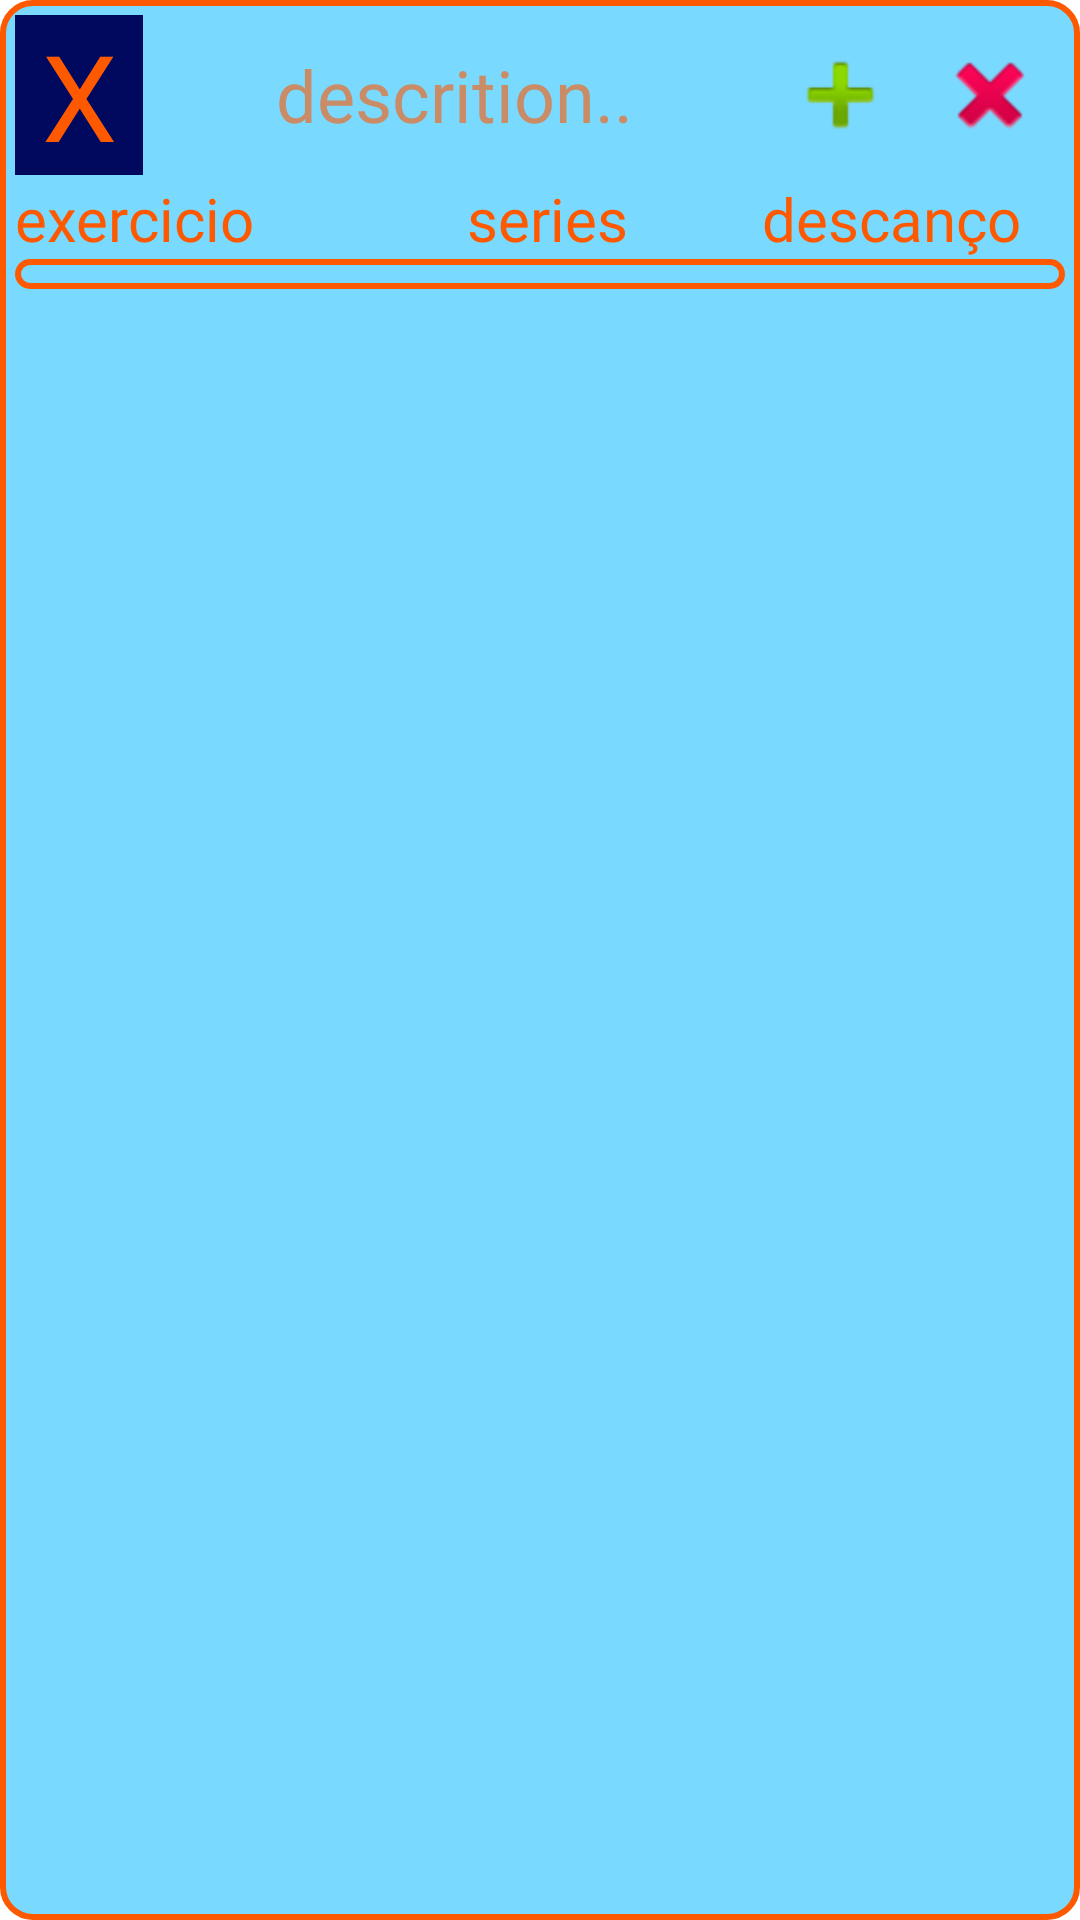

Android layout source for this screen:
<!-- AndroidManifest.xml: application theme MyApp -->
<!-- res/layout/recyclerview_showdivisions.xml -->
<?xml version="1.0" encoding="utf-8"?>
<androidx.constraintlayout.widget.ConstraintLayout xmlns:android="http://schemas.android.com/apk/res/android"
    xmlns:app="http://schemas.android.com/apk/res-auto"
    xmlns:tools="http://schemas.android.com/tools"
    android:layout_width="match_parent"
    android:layout_height="match_parent"
    android:background="@drawable/shape_titlesanddescritions">

    <LinearLayout
        android:id="@+id/linearLayout"
        android:layout_width="match_parent"
        android:layout_height="wrap_content"
        android:orientation="vertical"
        app:layout_constraintLeft_toLeftOf="parent"
        app:layout_constraintRight_toRightOf="parent"
        app:layout_constraintTop_toTopOf="parent">

        <LinearLayout
            android:id="@+id/linearLayout1"
            android:layout_width="match_parent"
            android:layout_height="wrap_content"
            android:orientation="horizontal">


            <TextView
                android:id="@+id/textviewDivisionName"
                android:layout_width="wrap_content"
                android:layout_height="wrap_content"
                android:layout_weight="1"
                android:background="@color/deepocean"
                android:backgroundTint="@color/deepocean"
                android:fontFamily="@font/aclonica"
                android:gravity="center_horizontal|center_vertical"
                android:text="X"
                android:textColor="@color/orange_star"
                android:textSize="40sp" />

            <EditText
                android:id="@+id/edittextDescrition"
                android:layout_width="wrap_content"
                android:layout_height="match_parent"
                android:layout_weight="5"
                android:background="@null"
                android:fontFamily="@font/aguafina_script"
                android:gravity="center_horizontal|center_vertical"
                android:hint="descrition.."
                android:inputType="text"
                android:textColor="@color/orange_star"
                android:textColorHint="@color/weak_orange_star"
                android:textSize="24sp" />

            <ImageView
                android:id="@+id/imagebuttonAdd"
                android:layout_width="wrap_content"
                android:layout_height="40dp"
                android:layout_gravity="center_vertical"
                android:layout_weight="1"
                app:srcCompat="@android:drawable/ic_input_add" />

            <ImageView
                android:id="@+id/imagebuttonDelete"
                android:layout_width="wrap_content"
                android:layout_height="36dp"
                android:layout_gravity="center_vertical"
                android:layout_weight="1"
                app:srcCompat="@android:drawable/ic_delete" />
        </LinearLayout>

        <LinearLayout
            android:id="@+id/linearLayout2"
            android:layout_width="match_parent"
            android:layout_height="wrap_content"
            android:layout_marginTop="1dp"
            android:orientation="horizontal">

            <TextView
                android:id="@+id/textviewExerciceName"
                android:layout_width="wrap_content"
                android:layout_height="wrap_content"
                android:layout_weight="12"
                android:fontFamily="@font/alegreya_sc"
                android:gravity="left|center_vertical"
                android:text="exercicio"
                android:textColor="@color/orange_star"
                android:textColorHighlight="@color/orange_star"
                android:textSize="20sp" />

            <TextView
                android:id="@+id/textviewSeries"
                android:layout_width="wrap_content"
                android:layout_height="match_parent"
                android:layout_weight="5"
                android:fontFamily="@font/alegreya_sc"
                android:gravity="left|center_vertical"
                android:text="series"
                android:textColor="@color/orange_star"
                android:textColorHighlight="@color/orange_star"
                android:textSize="20sp" />

            <TextView
                android:id="@+id/textviewRest"
                android:layout_width="wrap_content"
                android:layout_height="wrap_content"
                android:layout_weight="5"
                android:fontFamily="@font/alegreya_sc"
                android:gravity="center_horizontal|center_vertical"
                android:text="descanço"
                android:textColor="@color/orange_star"
                android:textColorHighlight="@color/orange_star"
                android:textSize="20sp" />
        </LinearLayout>
    </LinearLayout>

    <androidx.recyclerview.widget.RecyclerView
        android:id="@+id/recyclerviewShowExercices"
        android:layout_width="0dp"
        android:layout_height="wrap_content"
        android:background="@drawable/shape_titlesanddescritions"
        app:layout_constraintEnd_toEndOf="parent"
        app:layout_constraintStart_toStartOf="parent"
        app:layout_constraintTop_toBottomOf="@+id/linearLayout" />

</androidx.constraintlayout.widget.ConstraintLayout>
<!-- resources referenced by this layout -->
<resources>
  <color name="deepocean">#00095E</color>
  <color name="orange_star">#FF5900</color>
  <color name="weak_orange_star">#99FF5900</color>
  <!-- drawable shape_titlesanddescritions (drawable) -->
  <?xml version="1.0" encoding="utf-8"?>
  <shape xmlns:android="http://schemas.android.com/apk/res/android"
      android:shape="rectangle">
      <padding
  
          android:top="5dp"
          android:right="5dp"
          android:left="5dp"
          android:bottom="5dp"/>
      <solid
          android:color="@color/crepusculo"/>
      <corners
          android:radius="10dp"
          android:bottomRightRadius="10dp"/>
      <stroke
          android:color="@color/orange_star"
          android:width="2dp"/>
  </shape>
  <style name="MyApp" parent="Theme.OrganizadorDeTreino">
          <item name="android:textColor">@color/black</item>
          <item name="android:color">@color/black</item>
      </style>
  <color name="crepusculo">#7AD9FF</color>
  <style name="Theme.OrganizadorDeTreino" parent="Theme.MaterialComponents.DayNight.DarkActionBar">
          
          <item name="colorPrimary">@color/purple_500</item>
          <item name="colorPrimaryVariant">@color/purple_700</item>
          <item name="colorOnPrimary">@color/black</item>
          
          <item name="colorSecondary">@color/teal_200</item>
          <item name="colorSecondaryVariant">@color/teal_700</item>
          <item name="colorOnSecondary">@color/black</item>
          
          <item name="android:statusBarColor">?attr/colorPrimaryVariant</item>
          <item name="buttonStyle">@style/stylebutton</item>
          
          <item name="windowActionBar">false</item>
          <item name="windowNoTitle">true</item>
      </style>
  <color name="black">#FF000000</color>
  <color name="purple_500">#FF6200EE</color>
  <color name="purple_700">#FF3700B3</color>
  <color name="teal_200">#FF03DAC5</color>
  <color name="teal_700">#FF018786</color>
  <style name="stylebutton">
          <item name="android:layout_margin">5dp</item>
          <item name="android:background">@drawable/shape_training</item>
          <item name="android:backgroundTintMode">src_in</item>
          <item name="android:textColor">@color/orange_star</item>
      </style>
  <!-- drawable shape_training (drawable) -->
  <?xml version="1.0" encoding="utf-8"?>
  <shape xmlns:android="http://schemas.android.com/apk/res/android"
      android:shape="rectangle">
      <gradient
          android:startColor="@color/deepocean"
          android:centerColor="@color/deepocean"
          android:endColor="@color/black"
          android:type="linear"
          android:angle="90"/>
  
  </shape>
</resources>
